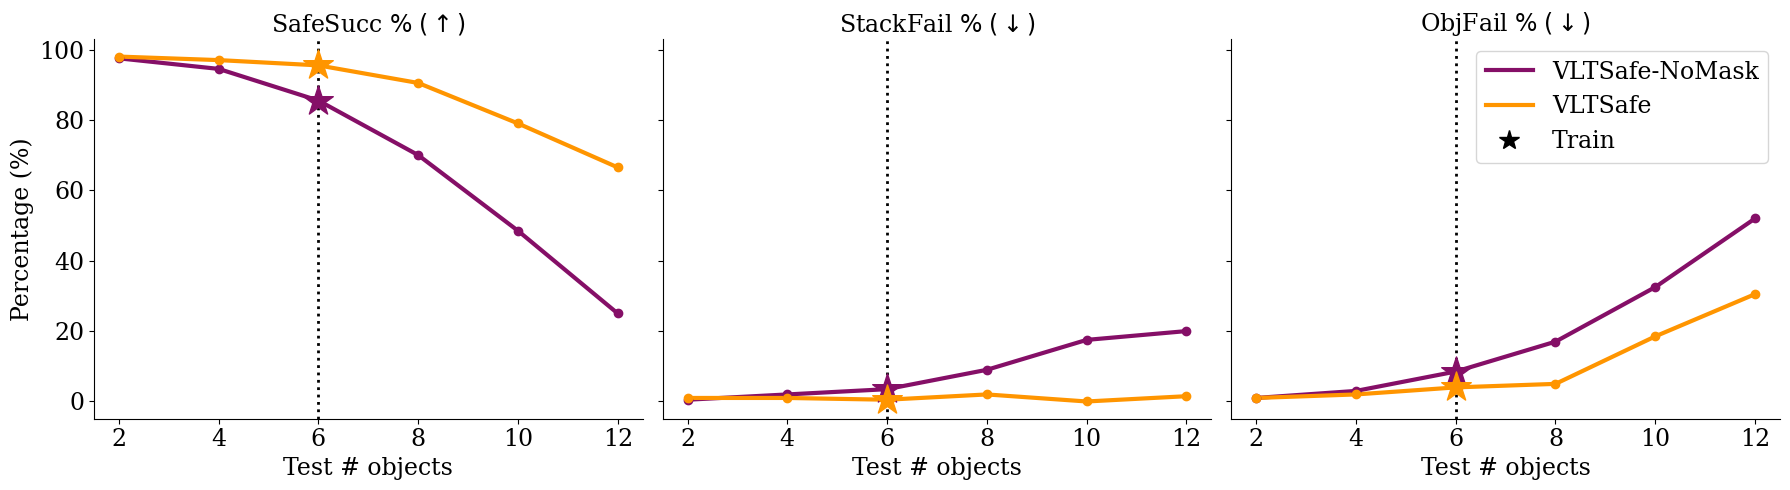

This figure's Python source: (Note: this script raises an exception after producing the figure.)
import matplotlib.pyplot as plt
from matplotlib.lines import Line2D
import numpy as np
import matplotlib as mpl

if __name__ == "__main__":

    # k_variance_success = False
    # k_variance_collision = False
    # irrelevant_collision = False
    # mpl.rcParams['font.family'] = 'Times'

    mpl.rcParams['font.family'] = 'serif' 
    
    obj_gen = False
    obj_gen_three_plots = True
    const_gen = True

    if obj_gen:
        N = [2, 4, 6, 8, 10, 12]
        noMask = [85.5, 70, 48.5, 25]
        mask = [95.5, 90.5, 79, 66.5]

        noMask_fail = [3.5, 9, 17.5, 20]
        mask_fail = [0.5, 2, 0, 1.5]

        noMask_fail_coll = [8.5, 17, 32.5, 52]
        mask_fail_coll = [4, 5, 18.5, 30.5]

        fontsize = 15
        linewidth = 3
        # colors = {'noMask': (0, 72/255, 166/255), 'mask': 'green'}
        colors = {
            'mask': '#ff9500',       # orange
            'noMask': '#850f67'   # dark magenta
        }

        train_no_mask = 85.5
        train_mask = 95.5

        plt.figure(figsize=(10, 6))
        plt.plot(N, noMask, linestyle='-', color=colors['noMask'], label=f'VL-SafeT-NoMask', linewidth=linewidth)
        plt.scatter(N, noMask, color=colors['noMask'], zorder=5)
        plt.plot(N, mask, linestyle='-', color=colors['mask'], label=f'VL-SafeT', linewidth=linewidth)
        plt.scatter(N, mask, color=colors['mask'], zorder=5)

        plt.plot(N, noMask_fail, linestyle=':', color=colors['noMask'], label=f'VL-SafeT-NoMask', linewidth=linewidth)
        plt.scatter(N, noMask_fail, color=colors['noMask'], zorder=5, facecolors='none')
        plt.plot(N, mask_fail, linestyle=':', color=colors['mask'], label=f'VL-SafeT', linewidth=linewidth)
        plt.scatter(N, mask_fail, color=colors['mask'], zorder=5, facecolors='none')

        plt.plot(N, noMask_fail_coll, linestyle='-.', color=colors['noMask'], label=f'VL-SafeT-NoMask', linewidth=linewidth)
        plt.scatter(N, noMask_fail_coll, color=colors['noMask'], zorder=5, facecolors='none')
        plt.plot(N, mask_fail_coll, linestyle='-.', color=colors['mask'], label=f'VL-SafeT', linewidth=linewidth)
        plt.scatter(N, mask_fail_coll, color=colors['mask'], zorder=5, facecolors='none')

        plt.scatter(6, train_no_mask, color=colors['noMask'], marker='*', s=150, zorder=6)
        plt.scatter(6, train_mask, color=colors['mask'], marker='*', s=150, zorder=6)

        # Add labels, title, and legend
        plt.xlabel('Number of objects', fontsize=fontsize)
        plt.ylabel('Percentage (%)', fontsize=fontsize)
        plt.xticks(ticks=N, labels=N)
        # plt.yticks(ticks=np.linspace(20,100,5), labels=np.linspace(20,100,5))
        plt.tick_params(axis='x', labelsize=fontsize)
        plt.tick_params(axis='y', labelsize=fontsize)

        ax = plt.gca()
        ax.spines['top'].set_visible(False)
        ax.spines['right'].set_visible(False)

        legend_elements1 = [
            Line2D([0], [0], linestyle='-', color=colors['noMask'], label='VL-TSafe-NoMask', linewidth=linewidth),
            Line2D([0], [0], linestyle='-', color=colors['mask'], label='VL-TSafe', linewidth=linewidth),
        ]

        legend1 = ax.legend(handles=legend_elements1, fontsize=15, loc='upper right', bbox_to_anchor=(1, 1))
        ax.add_artist(legend1)

        legend_elements2 = [
            Line2D([0], [0], linestyle='-', color='black', label=r'$s_{\text{safe}}$', linewidth=linewidth),
            Line2D([0], [0], linestyle=':', color='black', label=r'$f_{\text{dyn}}$', linewidth=linewidth),
            Line2D([0], [0], linestyle='-.', color='black', label=r'$f_{\text{coll}}$', linewidth=linewidth),
        ]
        ax.legend(handles=legend_elements2, fontsize=15, loc='upper right', bbox_to_anchor=(1, 0.85))

        # Show the plot
        plt.tight_layout()
        path = "/home/<user>/Projects/safe_control/safety_rl_manip/outputs/media/results"
        plt.savefig(f"{path}/gen_obj_corl.png", dpi=300)
        plt.close()

    if obj_gen_three_plots:
        N = [2, 4, 6, 8, 10, 12]
        noMask = [97.5, 94.5, 85.5, 70, 48.5, 25]
        mask = [98, 97, 95.5, 90.5, 79, 66.5]

        noMask_fail = [0.5, 2, 3.5, 9, 17.5, 20]
        mask_fail = [1, 1, 0.5, 2, 0, 1.5]

        noMask_fail_coll = [1, 3, 8.5, 17, 32.5, 52]
        mask_fail_coll = [1, 2, 4, 5, 18.5, 30.5]

        train_idx = 2

        fontsize = 17
        linewidth = 3
        # colors = {'noMask': (0, 72/255, 166/255), 'mask': 'green'}
        colors = {
            'mask': '#ff9500',       # orange
            'noMask': '#850f67'   # dark magenta
        }

        # titles = [
        #     r'$SafeSucc \; \% (\uparrow) $',
        #     r'$StackFail \; \% (\downarrow)$',
        #     r'$ObjFail \; \% (\downarrow)$'
        # ]
        titles = [
            r'SafeSucc $ \% \; (\uparrow) $',
            r'StackFail $ \% \; (\downarrow)$',
            r'ObjFail $ \% \; (\downarrow)$'
        ]

        data_pairs = [
            (noMask, mask),
            (noMask_fail, mask_fail),
            (noMask_fail_coll, mask_fail_coll)
        ]

        # Create subplots
        fig, axes = plt.subplots(1, 3, figsize=(18, 5), sharey=True)

        for i, ax in enumerate(axes):
            nm_data, m_data = data_pairs[i]

            ax.plot(N, nm_data, linestyle='-', color=colors['noMask'], linewidth=linewidth)
            ax.scatter(N, nm_data, color=colors['noMask'], zorder=5)

            ax.plot(N, m_data, linestyle='-', color=colors['mask'], linewidth=linewidth)
            ax.scatter(N, m_data, color=colors['mask'], zorder=5)

            ax.set_title(titles[i], fontsize=fontsize)
            ax.set_xlabel('Test # objects', fontsize=fontsize)
            ax.set_xticks(N)
            ax.tick_params(axis='both', labelsize=fontsize)
            ax.spines['top'].set_visible(False)
            ax.spines['right'].set_visible(False)

            ax.scatter(N[train_idx], nm_data[train_idx], color=colors['noMask'], marker='*', s=500, zorder=6)
            ax.scatter(N[train_idx], m_data[train_idx], color=colors['mask'], marker='*', s=500, zorder=6)
            ax.axvline(x=N[train_idx], linestyle=':', color='black', linewidth=2)

        axes[0].set_ylabel('Percentage (%)', fontsize=fontsize)

        # Add legends only once
        legend_elements_model = [
            Line2D([0], [0], linestyle='-', color=colors['noMask'], label='VLTSafe-NoMask', linewidth=linewidth),
            Line2D([0], [0], linestyle='-', color=colors['mask'], label='VLTSafe', linewidth=linewidth),
            Line2D([0], [0], marker='*', color='black', label='Train', markersize=15, linestyle='None')
        ]
        axes[2].legend(handles=legend_elements_model, fontsize=fontsize, loc='upper right')

        plt.tight_layout()
        path = "/home/<user>/Projects/safe_control/safety_rl_manip/outputs/media/results"
        plt.savefig(f"{path}/gen_obj_corl_split.png", dpi=300)
        plt.close()


    if const_gen:
        N = [6, 8, 10, 12]
        preset = [67, 59.5, 53, 42.5]
        randomConst = [78.5, 67, 56, 45]

        train_preset = 79.5
        train_randomConst = 78.5

        fontsize = 24
        linewidth = 3
        # colors = {'preset': (0, 72/255, 166/255), 'randomConst': 'green'}

        colors = {
            'randomConst': '#0d948f',       # orange
            'preset': '#740cad'   # dark magenta
        }

        plt.figure(figsize=(10, 6))
        plt.plot(N, preset, linestyle='-', color=colors['preset'], label=r'$\pi_{\text{FixedConst (N=6)}}$', linewidth=linewidth)
        plt.scatter(N, preset, color=colors['preset'], zorder=5)
        plt.plot(N, randomConst, linestyle='-', color=colors['randomConst'], label=r'$\pi_{\text{RandomConst (N=6)}}$', linewidth=linewidth)
        plt.scatter(N, randomConst, color=colors['randomConst'], zorder=5)

        plt.scatter(6, train_preset, color=colors['preset'], marker='*', s=500, zorder=6)
        plt.scatter(6, train_randomConst, color=colors['randomConst'], marker='*', s=500, zorder=6)

        # Add labels, title, and legend
        plt.xlabel('Test # objects', fontsize=fontsize)
        plt.ylabel('SafeSucc %', fontsize=fontsize)
        plt.xticks(ticks=N, labels=N)
        # plt.yticks(ticks=np.linspace(20,100,5), labels=np.linspace(20,100,5))
        plt.tick_params(axis='x', labelsize=fontsize)
        plt.tick_params(axis='y', labelsize=fontsize)

        ax = plt.gca()
        ax.spines['top'].set_visible(False)
        ax.spines['right'].set_visible(False)

        ax.set_title('Test performance in RandomConst domain', fontsize=fontsize)

        legend_elements1 = [
            Line2D([0], [0], linestyle='-', color=colors['preset'], label='FixedConst', linewidth=linewidth),
            Line2D([0], [0], linestyle='-', color=colors['randomConst'], label='RandomConst', linewidth=linewidth),
            Line2D([0], [0], marker='*', color='black', label='Train', markersize=22, linestyle='None'),
        ]

        legend1 = ax.legend(handles=legend_elements1, fontsize=fontsize, loc='upper right', bbox_to_anchor=(1, 1))
        ax.add_artist(legend1)

        # Show the plot
        plt.tight_layout()
        path = "/home/<user>/Projects/safe_control/safety_rl_manip/outputs/media/results"
        plt.savefig(f"{path}/gen_const_comp.png", dpi=300)
        plt.close()